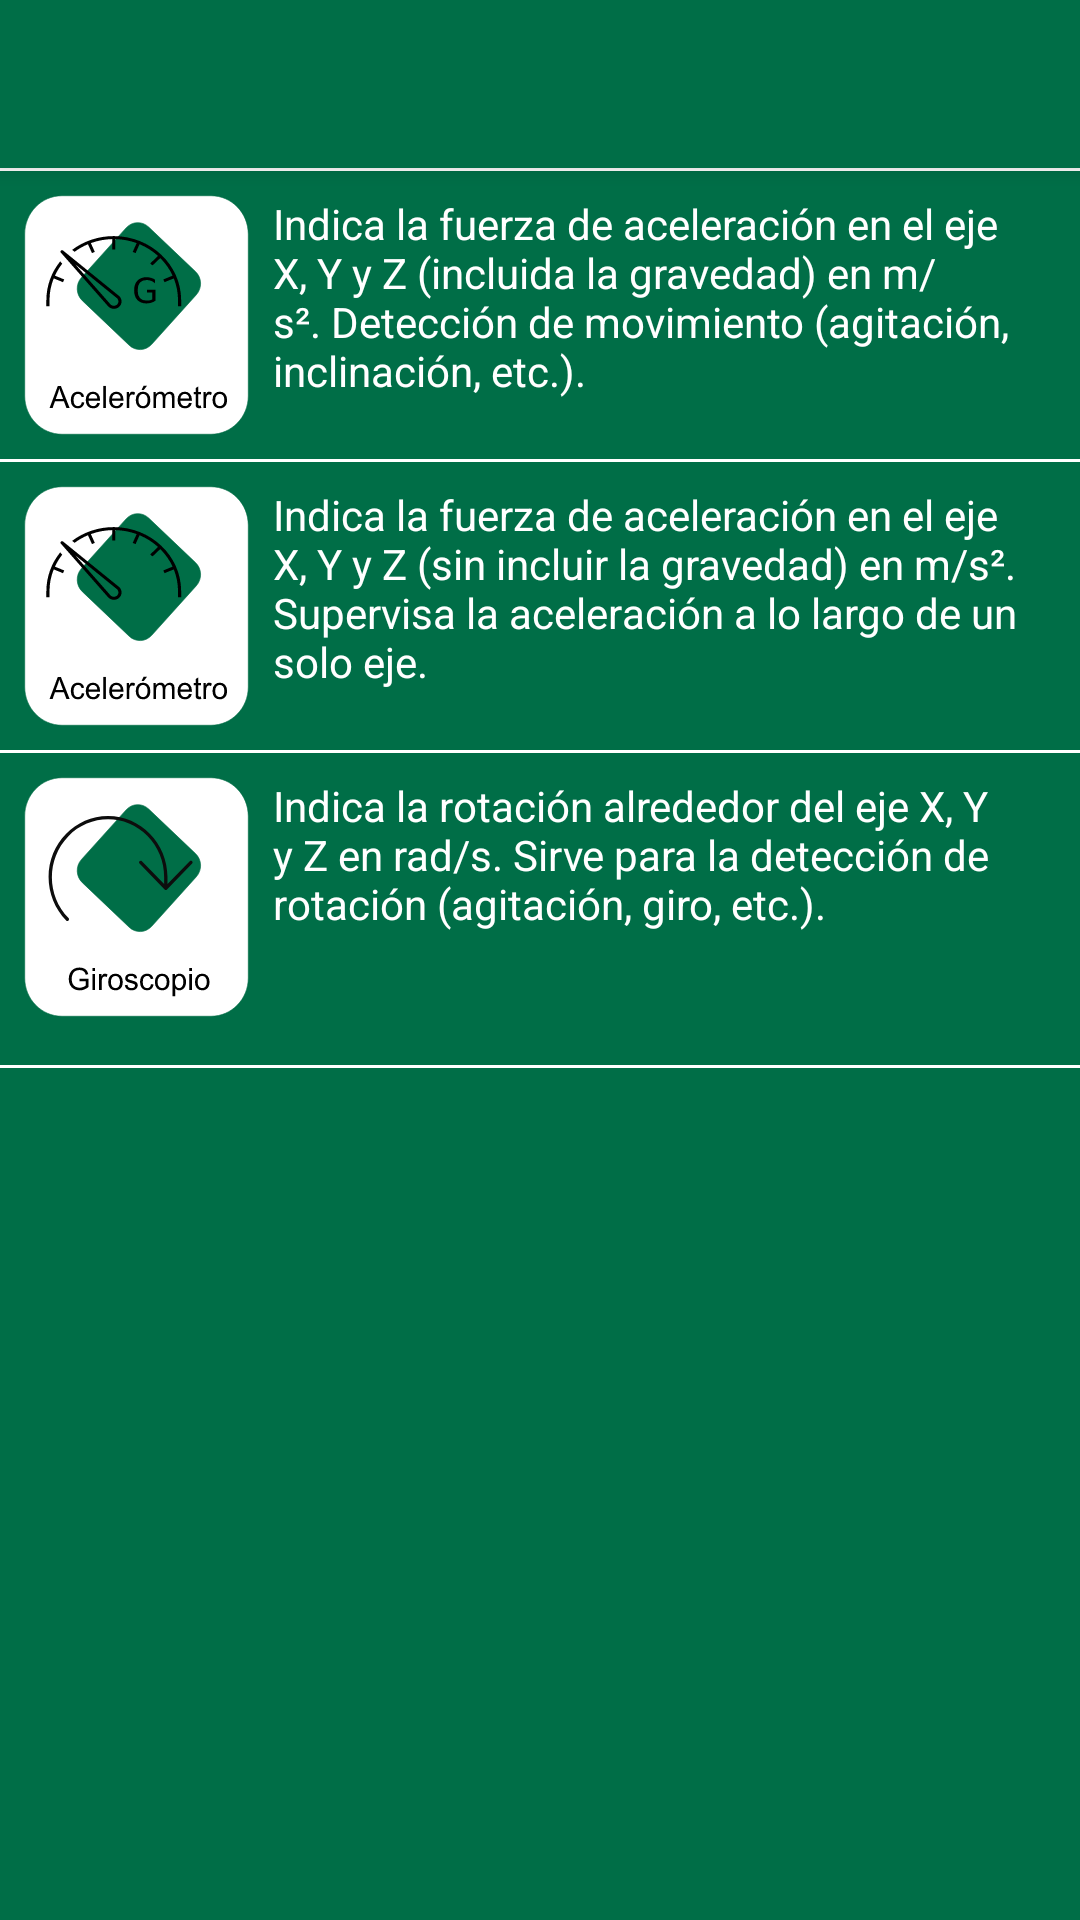

Layout XML and referenced resources for this Android screen:
<!-- AndroidManifest.xml: application theme AppTheme -->
<!-- res/layout/activity_menu_movement_sensor.xml -->
<?xml version="1.0" encoding="utf-8"?>
<LinearLayout xmlns:android="http://schemas.android.com/apk/res/android"
    xmlns:app="http://schemas.android.com/apk/res-auto"
    xmlns:tools="http://schemas.android.com/tools"
    android:layout_width="match_parent"
    android:layout_height="match_parent"
    android:background="@color/colorPrimary"
    android:orientation="vertical"
    tools:context=".features.sensors.movement.MenuMovementSensor">

    <include
        android:id="@+id/tool_bar"
        layout="@layout/tool_bar" />

    <View android:layout_width="fill_parent"
        android:layout_height="1dip"
        android:background="#FFFFFF" />

    <LinearLayout
        android:layout_marginTop="8dp"
        android:layout_width="wrap_content"
        android:layout_height="wrap_content">
        <ImageButton
            android:layout_marginLeft="8dp"
            android:id="@+id/btnAccelerometer"
            android:layout_marginBottom="8dp"
            android:layout_width="wrap_content"
            android:layout_height="wrap_content"
            android:background="@null"
            app:srcCompat="@drawable/ic_accel_g" />
        <LinearLayout
            android:layout_width="wrap_content"
            android:layout_height="wrap_content"
            android:orientation="vertical">
            <TextView
                android:id="@+id/textinfoAccelG"
                android:layout_marginLeft="8dp"
                android:layout_width="wrap_content"
                android:layout_height="wrap_content"
                android:text="@string/info_accel"
                android:textColor="#FFFFFF"
                app:layout_constraintStart_toEndOf="@+id/btnAccelerometer2"
                app:layout_constraintTop_toBottomOf="@+id/textView8" />
                <TextView
                    android:id="@+id/disable_accelerometer"
                    android:layout_width="wrap_content"
                    android:layout_height="wrap_content"
                    android:layout_marginLeft="8dp"
                    android:text=""
                    android:textColor="@color/colorAccent"
                    android:textStyle="bold"/>
    </LinearLayout>
    </LinearLayout>

    <View android:layout_width="fill_parent"
        android:layout_height="1dip"
        android:background="#FFFFFF" />

    <LinearLayout
        android:layout_marginTop="8dp"
        android:layout_width="wrap_content"
        android:layout_height="wrap_content">
        <ImageButton
            android:id="@+id/btnAccelerometer2"
            android:layout_marginLeft="8dp"
            android:layout_marginBottom="8dp"
            android:layout_width="wrap_content"
            android:layout_height="wrap_content"
            android:background="@null"
            app:srcCompat="@drawable/ic_accel" />
        <LinearLayout
            android:layout_width="wrap_content"
            android:layout_height="wrap_content"
            android:orientation="vertical">
            <TextView
                android:id="@+id/textinfoAccel"
                android:layout_marginLeft="8dp"
                android:layout_width="wrap_content"
                android:layout_height="wrap_content"
                android:text="@string/info_accelWhithout"
                android:textColor="#FFFFFF"
                app:layout_constraintStart_toEndOf="@+id/btnAccelerometer"
                app:layout_constraintTop_toBottomOf="@+id/textView6" />
            <TextView
                android:id="@+id/disable_accelerometerwithoutG"
                android:layout_width="wrap_content"
                android:layout_height="wrap_content"
                android:layout_marginLeft="8dp"
                android:text=""
                android:textColor="@color/colorAccent"
                android:textStyle="bold"/>
        </LinearLayout>
    </LinearLayout>

    <View android:layout_width="fill_parent"
        android:layout_height="1dip"
        android:background="#FFFFFF" />

    <LinearLayout
        android:layout_marginTop="8dp"
        android:layout_marginBottom="8dp"
        android:layout_width="wrap_content"
        android:layout_height="wrap_content">
        <ImageButton
            android:id="@+id/btnGyro"
            android:layout_marginLeft="8dp"
            android:layout_marginBottom="8dp"
            android:layout_width="wrap_content"
            android:layout_height="wrap_content"
            android:background="@null"
            app:srcCompat="@drawable/ic_gyro" />
        <LinearLayout
            android:layout_width="wrap_content"
            android:layout_height="wrap_content"
            android:orientation="vertical">
            <TextView
                android:id="@+id/textInfoGyro"
                android:layout_marginLeft="8dp"
                android:layout_width="wrap_content"
                android:layout_height="wrap_content"
                android:text="@string/info_gyro"
                android:textColor="#FFFFFF"
                app:layout_constraintStart_toEndOf="@+id/btnGyro"
                app:layout_constraintTop_toBottomOf="@+id/textView11" />
            <TextView
                android:id="@+id/disable_gyro"
                android:layout_width="wrap_content"
                android:layout_height="wrap_content"
                android:layout_marginLeft="8dp"
                android:text=""
                android:textColor="@color/colorAccent"
                android:textStyle="bold"/>
        </LinearLayout>
    </LinearLayout>

    <View android:layout_width="fill_parent"
        android:layout_height="1dip"
        android:background="#FFFFFF" />

</LinearLayout>
<!-- res/layout/tool_bar.xml (included above) -->
<?xml version="1.0" encoding="utf-8"?>
<androidx.appcompat.widget.Toolbar xmlns:android="http://schemas.android.com/apk/res/android"
    android:layout_width="match_parent"
    android:layout_height="wrap_content"
    android:background="@color/colorPrimary"
    android:elevation="4dp"/>
<!-- resources referenced by this layout -->
<resources>
  <color name="colorAccent">#FFC000</color>
  <color name="colorPrimary">#006E47</color>
  <!-- drawable ic_accel: vector/xml drawable (drawable, 8633 chars, omitted) -->
  <!-- drawable ic_accel_g: vector/xml drawable (drawable, 8954 chars, omitted) -->
  <!-- drawable ic_gyro: vector/xml drawable (drawable, 7069 chars, omitted) -->
  <string name="info_accel">Indica la fuerza de aceleración en el eje X, Y y Z (incluida la gravedad) en m/s². Detección de movimiento (agitación, inclinación, etc.).</string>
  <string name="info_accelWhithout">Indica la fuerza de aceleración en el eje X, Y y Z (sin incluir la gravedad) en m/s². Supervisa la aceleración a lo largo de un solo eje.</string>
  <string name="info_gyro">Indica la rotación alrededor del eje X, Y y Z en rad/s. Sirve para la detección de rotación (agitación, giro, etc.).</string>
  <style name="AppTheme" parent="Theme.AppCompat.Light.NoActionBar">
          <item name="android:textColorSecondary">#FFFFFF</item>
          
          <item name="colorPrimary">@color/colorPrimary</item>
          <item name="colorPrimaryDark">@color/colorPrimaryDark</item>
          <item name="colorAccent">@color/colorAccent</item>
          <item name="windowNoTitle">true</item>
      </style>
  <color name="colorPrimaryDark">#006E47</color>
</resources>
